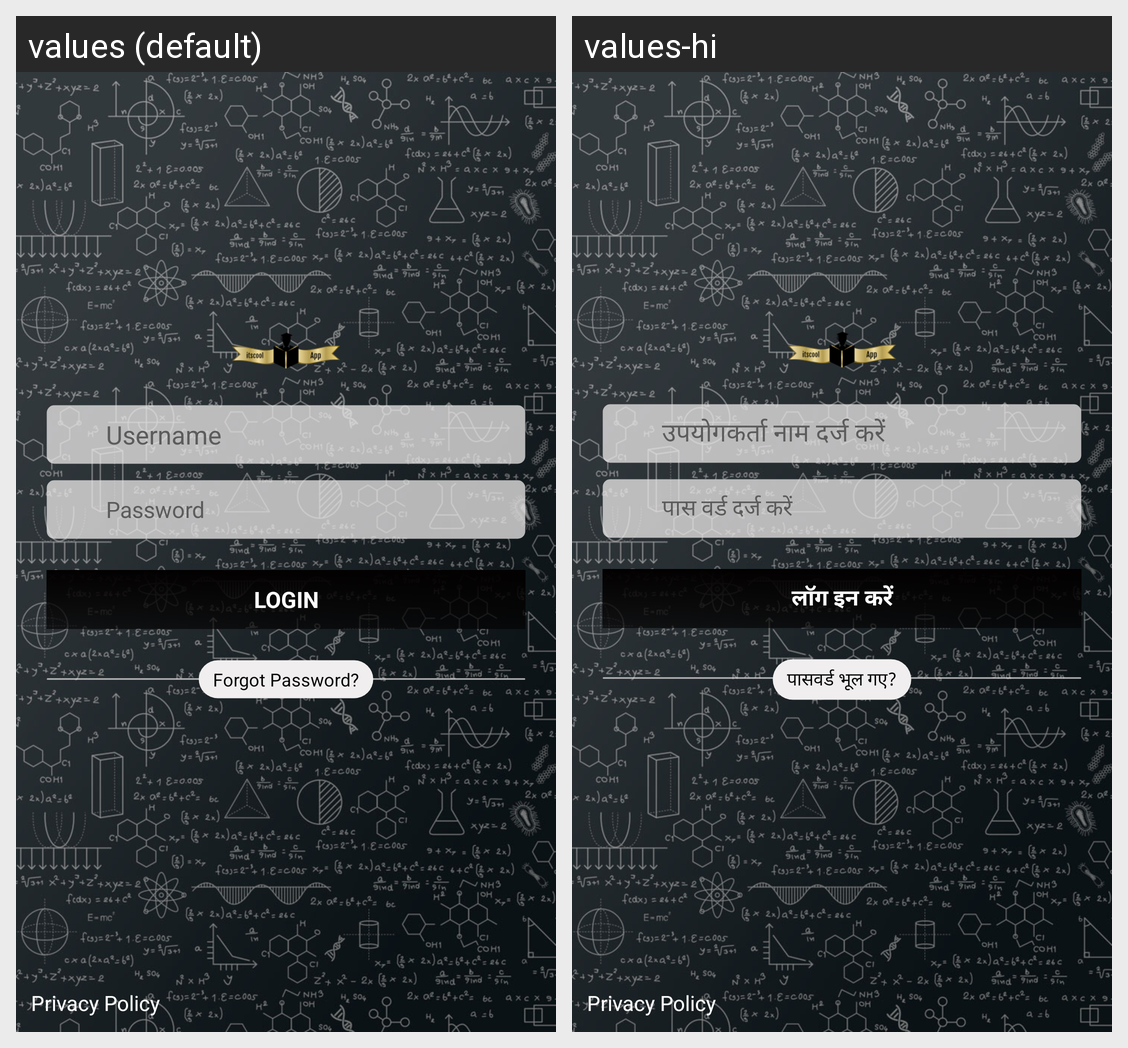

This grid shows one Android layout under two languages. Give, for every string resource on the screen, its name, the default text and each shown locale's text.
Android screen res/layout/login_activity.xml rendered under 2 locales, left to right: values (default), values-hi. Device: Nexus 5 (rendered at 1080×1920; each locale shown at half size, 540×960, under a caption strip naming it); theme AppTheme.
Strings drawn on this screen, with the default value and each locale's value (text and hints the layout hard-codes, and strings that could not be matched under every locale, appear in the picture but are not listed):

userNameHint
  values: Username
  values-hi: उपयोगकर्ता नाम दर्ज करें

userPasswordHint
  values: Password
  values-hi: पास वर्ड दर्ज करें

login
  values: Login
  values-hi: लॉग इन करें

forgotPassword
  values: Forgot Password?
  values-hi: पासवर्ड भूल गए?

privacyPolicy
  values: Privacy Policy
  values-hi: Privacy Policy
